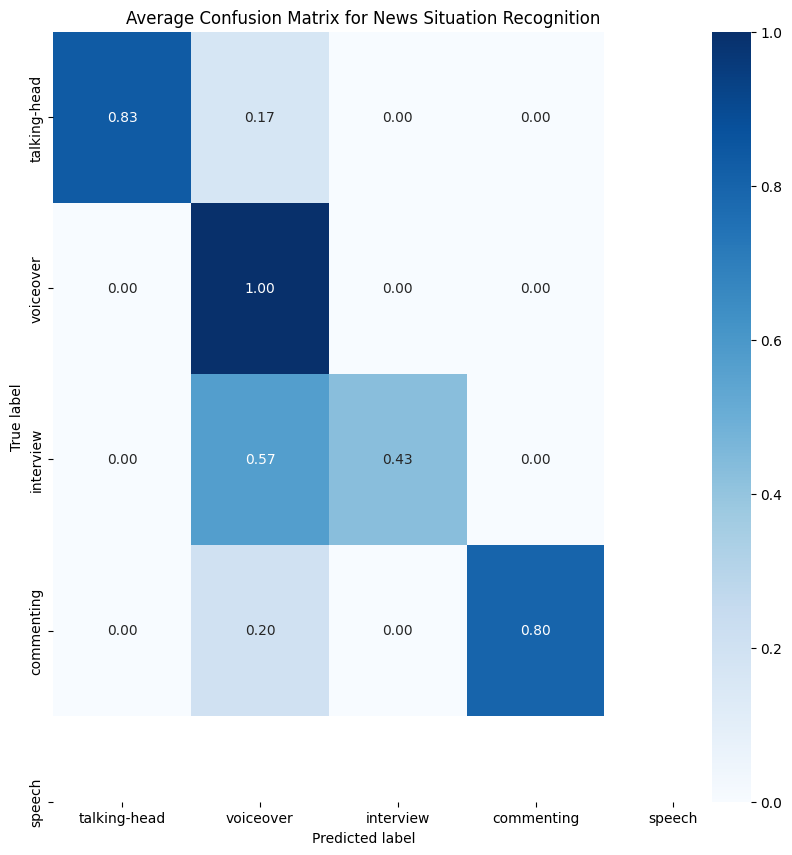

The file beside this chart, header and first rows:
8.333333333333333703e-01, 1.666666666666666574e-01, 0.000000000000000000e+00, 0.000000000000000000e+00
0.000000000000000000e+00, 1.000000000000000000e+00, 0.000000000000000000e+00, 0.000000000000000000e+00
0.000000000000000000e+00, 5.714285714285713969e-01, 4.285714285714285476e-01, 0.000000000000000000e+00
0.000000000000000000e+00, 2.000000000000000111e-01, 0.000000000000000000e+00, 8.000000000000000444e-01
